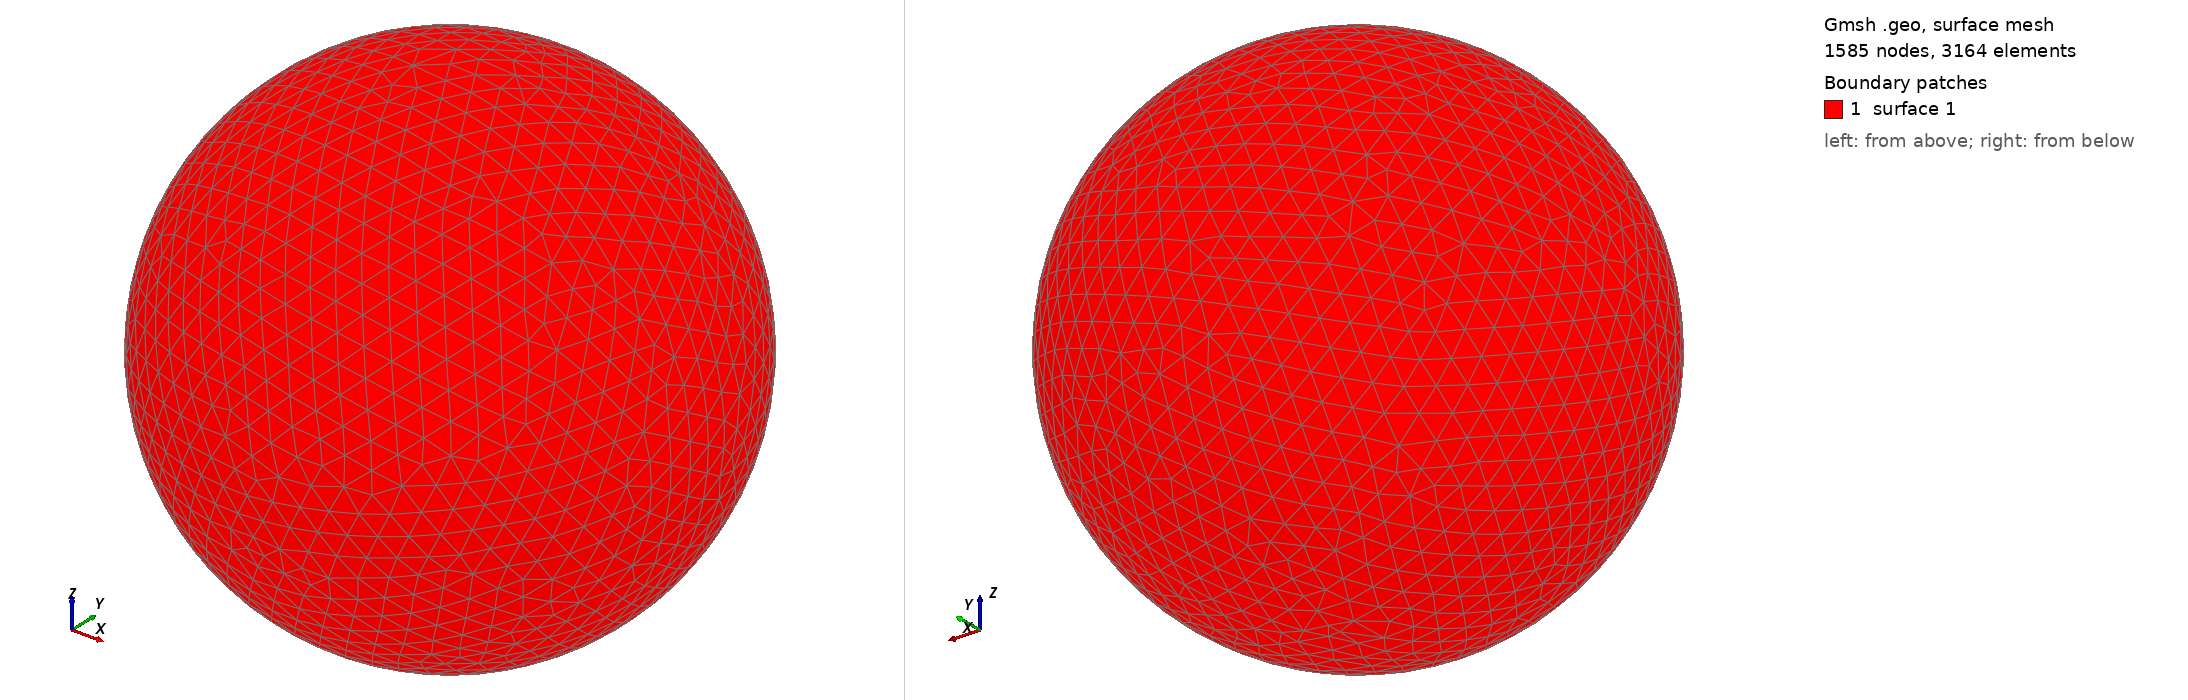

Gmsh geometry script, surface-meshed: 1585 nodes, 3164 surface elements. Boundary patches (legend numbers): 1 surface 1. Left view from above one corner, right view from below the opposite corner. The script declares no physical surfaces, so the legend lists its geometric surfaces. The drawing asked Gmsh for element sizes between 1% and 20% of the model's largest extent; the script's own settings can give other sizes.

=== shot1598.geo (drawn) ===
SetFactory("OpenCASCADE");
Point(1) = {0,0,0,0};
Sphere(1) = {0,0,0,0.06373000};
MeshSize{ PointsOf{ Surface{:}; } } = 0.006373000;
Mesh.ElementOrder=1;
Mesh.Format=39;
